Run: headless pygame with SDL's dummy video driver; simulated clock (each Clock.tick advances the game by its frame time, no real sleeping); random seed 0; keys injected as events and as key.get_pressed() state; mouse plan: one left click at the window centre at the start of phase 2, then a move to the lower-right quarter at the start of phase 3.
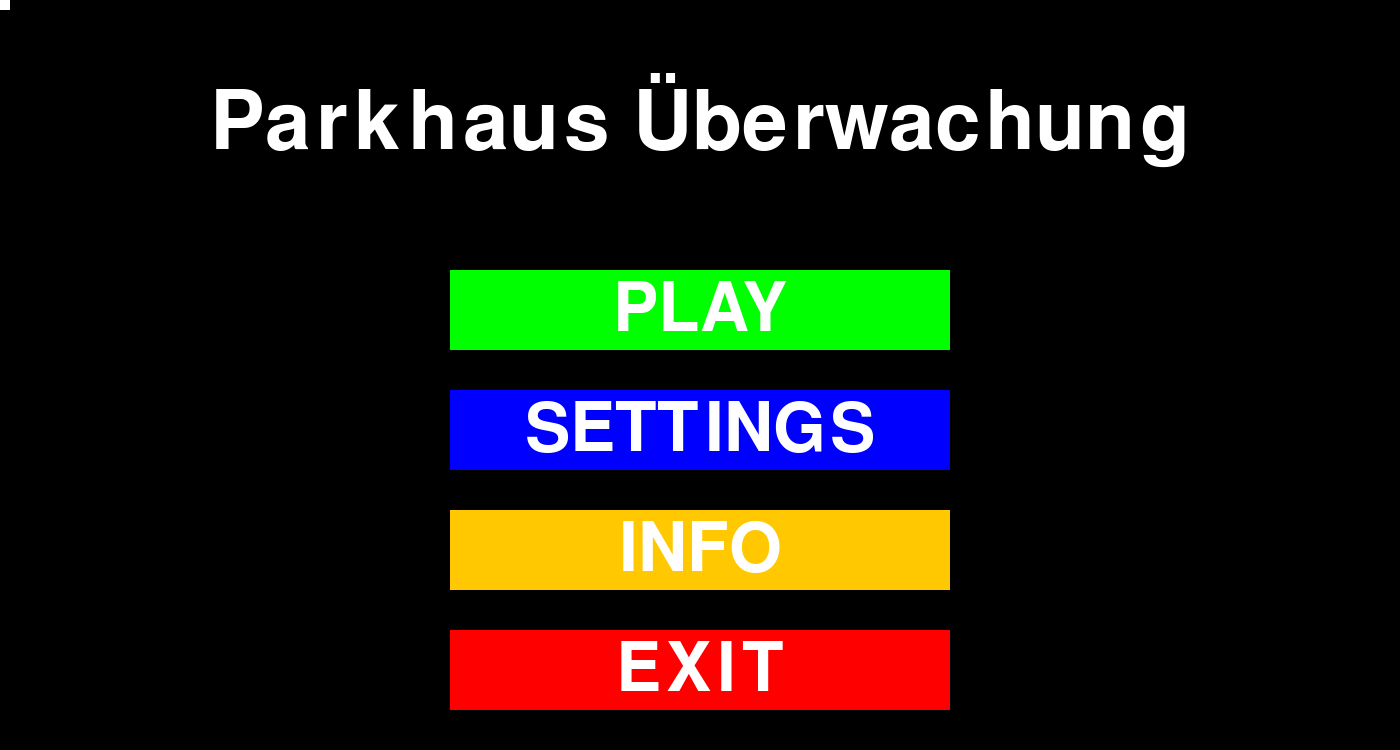
Frame 1 of 4 · flips 1–60 · no input
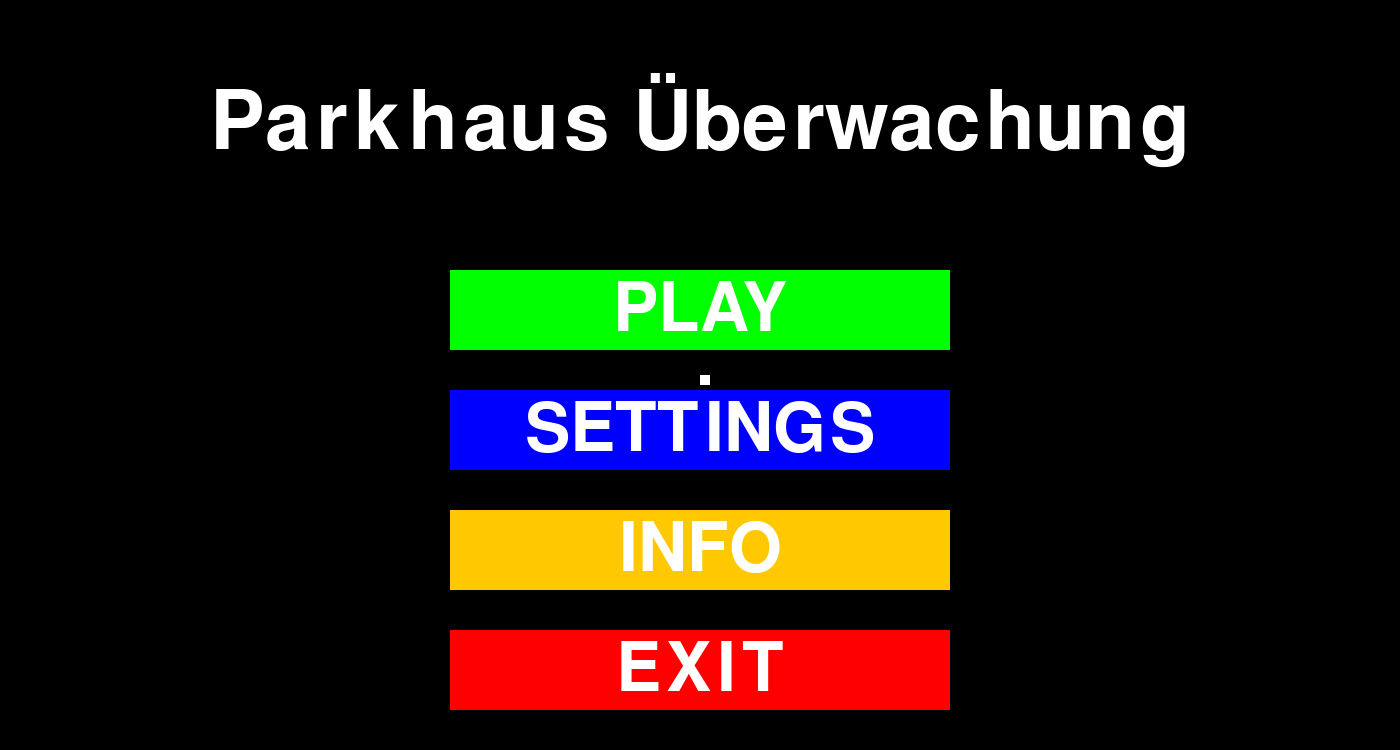
Frame 2 of 4 · flips 61–180 · clicked the window centre · tapped SPACE, RETURN · held RIGHT (→), D
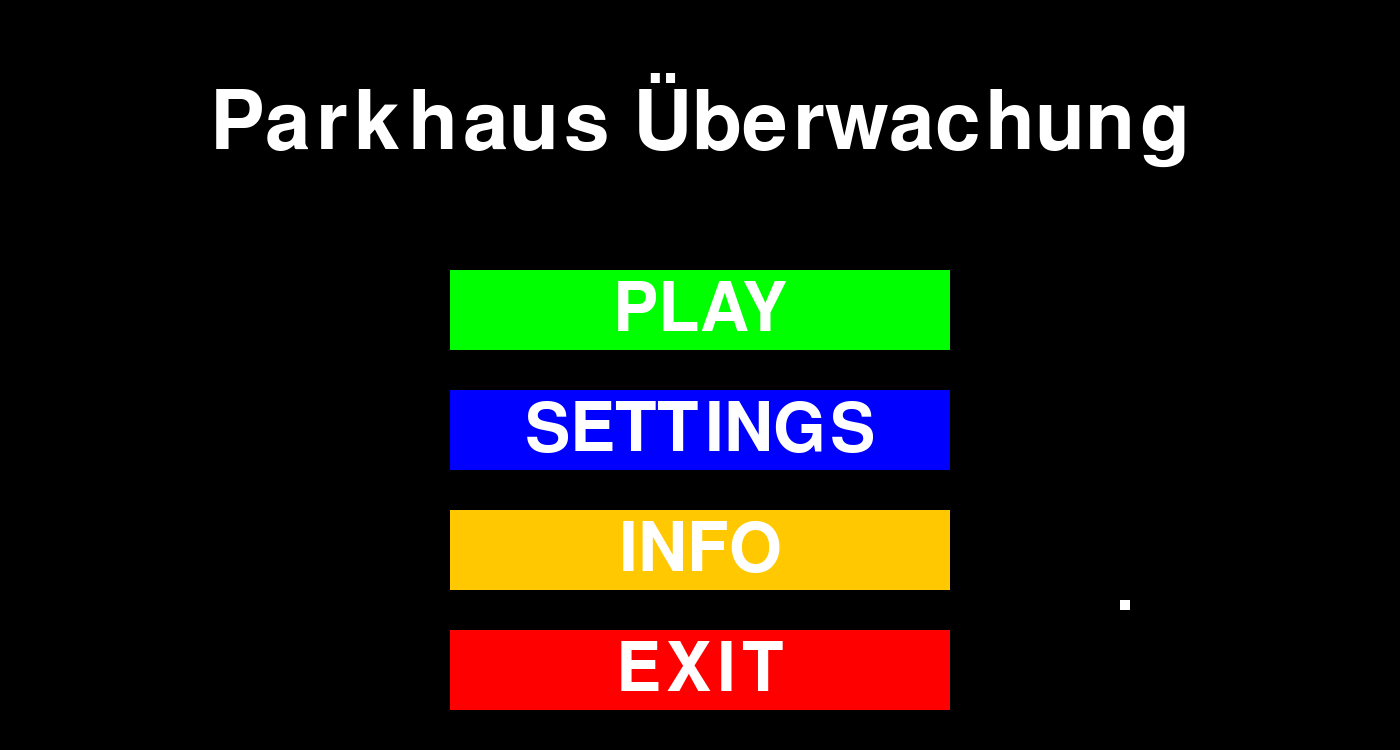
Frame 3 of 4 · flips 181–300 · moved the mouse to the lower-right quarter · held DOWN (↓), S
Frame 4 of 4 · flips 301–420 · held LEFT (←), A, UP (↑), W · screen unchanged from frame 3, image omitted

The pygame program that drew these frames:

import datetime

import pygame
import random

from pygame.locals import*
from datetime import date

pygame.init()

BREITE = 1400
HÖHE = 750
GRUEN = (0, 255, 0)
BLACK = (0,0,0)
White = (255,255,255)
RED = (255,0,0)
BLUE = (0,0,255)
YELLOW = (255,200,0)
GRAY = (127,127,127)


screen = pygame.display.set_mode((BREITE, HÖHE))
pygame.display.set_caption('Parkhaus Simulation')


x_eingrenzung = 1050
y_eingrenzung = 0
hohe_eingrenzung = 500
breite_eingrenzung = 10
abstand_oberflache = 120
x_eingrenzung_links = 100

y_wert_queer = hohe_eingrenzung
breite_eingrenzung_quer = BREITE - x_eingrenzung


x_button = 450
y_button_play =270
y_button_setting = y_button_play + 120
y_button_info = y_button_setting + 120
y_buuton_exit = y_button_info + 120
breit_Botton = 500
hohe_button = 80

button_play = pygame.Rect(x_button, y_button_play, breit_Botton, hohe_button)
button_settings = pygame.Rect(x_button, y_button_setting, breit_Botton, hohe_button)
button_info = pygame.Rect(x_button, y_button_info, breit_Botton, hohe_button)
button_exit = pygame.Rect(x_button, y_buuton_exit, breit_Botton, hohe_button)


#zurück
x_zurück = 10
y_zurück = 10
höhe_zurück = 50
breite_zurück = 80





def display_message_play(msg='PLAY'):
    my_font = pygame.font.Font(None, 100)
    text_surface = my_font.render(msg, True, White)
    text_rect = text_surface.get_rect()
    text_rect.center = (x_button + breit_Botton/2, y_button_play + hohe_button/2)
    screen.blit(text_surface, text_rect)

def display_message_setting(msg='SETTINGS'):
    my_font = pygame.font.Font(None, 100)
    text_surface = my_font.render(msg, True, White)
    text_rect = text_surface.get_rect()
    text_rect.center = (x_button + breit_Botton/2, y_button_setting + hohe_button/2)
    screen.blit(text_surface, text_rect)

def display_message_info(msg='INFO'):
    my_font = pygame.font.Font(None, 100)
    text_surface = my_font.render(msg, True, White)
    text_rect = text_surface.get_rect()
    text_rect.center = (x_button + breit_Botton/2, y_button_info + hohe_button/2)
    screen.blit(text_surface, text_rect)

def display_message_exit(msg='EXIT'):
    my_font = pygame.font.Font(None, 100)
    text_surface = my_font.render(msg, True, White)
    text_rect = text_surface.get_rect()
    text_rect.center = (x_button + breit_Botton/2, y_buuton_exit + hohe_button/2)
    screen.blit(text_surface, text_rect)

def display_message_title(msg='Parkhaus Überwachung'):
    my_font = pygame.font.Font(None, 120)
    text_surface = my_font.render(msg, True, White)
    text_rect = text_surface.get_rect()
    text_rect.center = (x_button + breit_Botton/2, y_button_play - 150 )
    screen.blit(text_surface, text_rect)


def zurück_in_box(msg='zurück'):
    my_font = pygame.font.Font(None, 30)
    text_surface = my_font.render(msg, True, White)
    text_rect = text_surface.get_rect()
    text_rect.center = (x_zurück + breite_zurück/2, y_zurück + höhe_zurück/2 )
    screen.blit(text_surface, text_rect)


x_eingrenzung = 1050
y_eingrenzung = 0
hohe_eingrenzung = 500
breite_eingrenzung = 10
abstand_oberflache = 120
x_eingrenzung_links = 100

date = str(date.today())
def datum(msg='Datum: '+ date):
    my_font = pygame.font.Font(None, 40)
    text_surface = my_font.render(msg, True, White)
    text_rect = text_surface.get_rect()
    text_rect.center = (1200, 15 )
    screen.blit(text_surface, text_rect)

time = str(datetime.time())
def uhrzeit(msg='Uhrzeit: ' + time + ' Uhr'):
    my_font = pygame.font.Font(None, 40)
    text_surface = my_font.render(msg, True, White)
    text_rect = text_surface.get_rect()
    text_rect.center = (1220, 50)
    screen.blit(text_surface, text_rect)







def parkplatze():
    parkplatzbreite = 50
    parkplatzhohe = 100
    parkplätze_z = 15
    parkplätze_sp = 3


    Parkplatz1 = pygame.Rect(x_eingrenzung_links + breite_eingrenzung + 20, y_eingrenzung + 20, parkplatzbreite,
                             parkplatzhohe)
    i = 20
    d = 20


    for f in range(parkplätze_sp):
        for o in range(parkplätze_z):
            Parkplatz1 = pygame.Rect(x_eingrenzung_links + breite_eingrenzung + i, y_eingrenzung + d, parkplatzbreite,
                                     parkplatzhohe)
            pygame.draw.rect(screen, White, Parkplatz1, 5)

            i += 60
        i = 20
        d += 120

def oberflaeche_menue():
    x_button = 450
    y_button_play = 270
    y_button_setting = y_button_play + 120
    y_button_info = y_button_setting + 120
    y_buuton_exit = y_button_info + 120
    breit_Botton = 500
    hohe_button = 80

    button_play = pygame.Rect(x_button, y_button_play, breit_Botton, hohe_button)
    button_settings = pygame.Rect(x_button, y_button_setting, breit_Botton, hohe_button)
    button_info = pygame.Rect(x_button, y_button_info, breit_Botton, hohe_button)
    button_exit = pygame.Rect(x_button, y_buuton_exit, breit_Botton, hohe_button)
    farbe = BLACK
    running = True
    while running:
        screen.fill(farbe)

        pygame.draw.rect(screen, GRUEN, button_play, 0)
        pygame.draw.rect(screen, BLUE, button_settings, 0)
        pygame.draw.rect(screen, YELLOW, button_info, 0)
        pygame.draw.rect(screen, RED, button_exit, 0)

        display_message_play()
        display_message_setting()
        display_message_info()
        display_message_exit()
        display_message_title()

        for event in pygame.event.get():
            if event.type == pygame.QUIT:
                running = False
            elif event.type == MOUSEBUTTONDOWN:
                if event.button == 1:
                    button_play = pygame.Rect(x_button - 10, y_button_play - 10, breit_Botton + 20, hohe_button + 20)
                    pygame.draw.rect(screen, RED, button_play, 10)

            if event.type == pygame.KEYDOWN:
                if event.key == pygame.K_r:
                    farbe = (random.randint(0, 255), random.randint(0, 255), random.randint(0, 255),)

        (x, y) = pygame.mouse.get_pos()
        pygame.draw.rect(screen, White, (x, y, 10, 10,), 0)

        if x > x_button and x < x_button + breit_Botton and y > y_button_play and y < y_button_play + hohe_button:
            button_play = pygame.Rect(x_button - 10, y_button_play - 10, breit_Botton + 20, hohe_button + 20)
            pygame.draw.rect(screen, White, button_play, 10)
            if event.type == MOUSEBUTTONDOWN:
                running = False
                parkhaus_oberflaeche()
                #parkplatze()
        else:
            button_play = pygame.Rect(x_button, y_button_play, breit_Botton, hohe_button)



        if x > x_button and x < x_button + breit_Botton and y > y_button_setting and y < y_button_setting + hohe_button:
            button_settings = pygame.Rect(x_button - 10, y_button_setting - 10, breit_Botton + 20, hohe_button + 20)
            pygame.draw.rect(screen, White, button_settings, 10)
            if event.type == MOUSEBUTTONDOWN:
                running = False
                settings()

        else:
            button_settings = pygame.Rect(x_button, y_button_setting, breit_Botton, hohe_button)



        if x > x_button and x < x_button + breit_Botton and y > y_button_info and y < y_button_info + hohe_button:
            button_info = pygame.Rect(x_button - 10, y_button_info - 10, breit_Botton + 20, hohe_button + 20)
            pygame.draw.rect(screen, White, button_info, 10)
        else:
            button_info = pygame.Rect(x_button, y_button_info, breit_Botton, hohe_button)



        if x > x_button and x < x_button + breit_Botton and y > y_buuton_exit and y < y_buuton_exit + hohe_button:
            button_exit = pygame.Rect(x_button - 10, y_buuton_exit - 10, breit_Botton + 20, hohe_button + 20)
            pygame.draw.rect(screen, White, button_exit, 10)
            if event.type == MOUSEBUTTONDOWN:
                if event.button == 1:
                    running = False
        else:
            button_exit = pygame.Rect(x_button, y_buuton_exit, breit_Botton, hohe_button)

        pygame.display.update()




def parkhaus_oberflaeche():
    runningspiel = True
    farbe = BLACK
    while runningspiel:
        screen.fill(farbe)


        #zurück
        x_zurück = 10
        y_zurück = 10
        höhe_zurück = 50
        breite_zurück = 80

        zurück = pygame.Rect(x_zurück, y_zurück, breite_zurück, höhe_zurück)
        pygame.draw.rect(screen, RED, zurück, 0)

        zurück_in_box()


        (x, y) = pygame.mouse.get_pos()
        pygame.draw.rect(screen, White, (x, y, 10, 10,), 0)




        if x > x_zurück and x < x_zurück + breite_zurück and y > y_zurück and y < y_zurück + höhe_zurück:
            button_exit = pygame.Rect(x_zurück - 10, y_zurück - 10, breite_zurück + 20, höhe_zurück + 20)
            pygame.draw.rect(screen, White, zurück, 4)
            if event.type == MOUSEBUTTONDOWN:
                if event.button == 1:
                    runningspiel = False
                    oberflaeche_menue()



        x_eingrenzung = 1050
        y_eingrenzung = 0
        hohe_eingrenzung = 500
        breite_eingrenzung = 10
        abstand_oberflache = 120
        x_eingrenzung_links = 100

        y_wert_queer = hohe_eingrenzung
        breite_eingrenzung_quer = BREITE - x_eingrenzung
        benutzerfenster1 = pygame.Rect(x_eingrenzung, y_eingrenzung, breite_eingrenzung, hohe_eingrenzung)
        benutzerfenster2 = pygame.Rect(x_eingrenzung, y_wert_queer, breite_eingrenzung_quer, breite_eingrenzung)
        benutzerfenster3 = pygame.Rect(x_eingrenzung, y_wert_queer + abstand_oberflache, breite_eingrenzung_quer,
                                       breite_eingrenzung)
        benutzerfenster4 = pygame.Rect(x_eingrenzung, y_eingrenzung + abstand_oberflache + hohe_eingrenzung,
                                       breite_eingrenzung, HÖHE - hohe_eingrenzung)
        benutzerfenster5 = pygame.Rect(x_eingrenzung_links, y_eingrenzung, breite_eingrenzung, hohe_eingrenzung)
        benutzerfenster6 = pygame.Rect(0, y_wert_queer, x_eingrenzung_links + breite_eingrenzung, breite_eingrenzung)
        benutzerfenster7 = pygame.Rect(0, y_wert_queer + abstand_oberflache, x_eingrenzung_links + breite_eingrenzung,
                                       breite_eingrenzung)
        benutzerfenster8 = pygame.Rect(x_eingrenzung_links, y_eingrenzung + abstand_oberflache + hohe_eingrenzung,
                                       breite_eingrenzung, HÖHE - hohe_eingrenzung)

        ParkundStrasse1 = pygame.Rect(x_eingrenzung_links + breite_eingrenzung, y_eingrenzung, BREITE - x_eingrenzung_links - (BREITE-x_eingrenzung) - breite_eingrenzung, HÖHE)
        ParkundStrasse2 = pygame.Rect(0, hohe_eingrenzung, BREITE, abstand_oberflache)



        pygame.draw.rect(screen, GRAY, ParkundStrasse1, 0)
        pygame.draw.rect(screen, GRAY, ParkundStrasse2, 0)

        pygame.draw.rect(screen, White, benutzerfenster1, 0)
        pygame.draw.rect(screen, White, benutzerfenster2, 0)
        pygame.draw.rect(screen, White, benutzerfenster3, 0)
        pygame.draw.rect(screen, White, benutzerfenster4, 0)
        pygame.draw.rect(screen, White, benutzerfenster5, 0)
        pygame.draw.rect(screen, White, benutzerfenster6, 0)
        pygame.draw.rect(screen, White, benutzerfenster7, 0)
        pygame.draw.rect(screen, White, benutzerfenster8, 0)

        for event in pygame.event.get():
            if event.type == pygame.QUIT:
                runningspiel = False

        datum()
        uhrzeit()
        parkplatze()
        pygame.display.update()



def parkplatz_antahl_x (msg='Anzahl Parkplätze X: '):
    my_font = pygame.font.Font(None, 50)
    text_surface = my_font.render(msg, True, White)
    text_rect = text_surface.get_rect()
    text_rect.center = (500, 500)
    screen.blit(text_surface, text_rect)

def settings():
    runningsetting = True
    farbe = BLACK
    while runningsetting:
        screen.fill(farbe)

        # zurück
        x_zurück = 10
        y_zurück = 10
        höhe_zurück = 50
        breite_zurück = 80

        zurück = pygame.Rect(x_zurück, y_zurück, breite_zurück, höhe_zurück)
        pygame.draw.rect(screen, RED, zurück, 0)

        zurück_in_box()
        datum()
        uhrzeit()
        parkplatz_antahl_x()

        (x, y) = pygame.mouse.get_pos()
        pygame.draw.rect(screen, White, (x, y, 10, 10,), 0)

        if x > x_zurück and x < x_zurück + breite_zurück and y > y_zurück and y < y_zurück + höhe_zurück:
            button_exit = pygame.Rect(x_zurück - 10, y_zurück - 10, breite_zurück + 20, höhe_zurück + 20)
            pygame.draw.rect(screen, White, zurück, 4)
            if event.type == MOUSEBUTTONDOWN:
                if event.button == 1:
                    runningsetting = False
                    oberflaeche_menue()

        minustaste = pygame.Rect(700, 475, 100, 50)
        pygame.draw.rect(screen, RED, minustaste, 0)
        if x > 700 and x < 800 and y > 475 and y < 525:
            minustaste = pygame.Rect(700 - 2.5, 475 - 2.5, 100 + 5, 50 + 5)
            pygame.draw.rect(screen, White, minustaste, 4)
            if event.type == MOUSEBUTTONDOWN:
                if event.button == 1:
                    parkplätze_z -= 2



        plustaste = pygame.Rect(700+120, 475, 100, 50)
        pygame.draw.rect(screen, GRUEN, plustaste, 0)
        if x > (700 + 120) and x < 800 + 120 and y > 475 and y < 525:
            plustaste = pygame.Rect(700 + 120 - 2.5, 475 - 2.5, 100 + 5, 50 + 5)
            pygame.draw.rect(screen, White, plustaste, 4)
            # if event.type == MOUSEBUTTONDOWN:
            #   if event.button == 1:


        for event in pygame.event.get():
            if event.type == pygame.QUIT:
                runningsetting = False






        pygame.display.update()











oberflaeche_menue()
